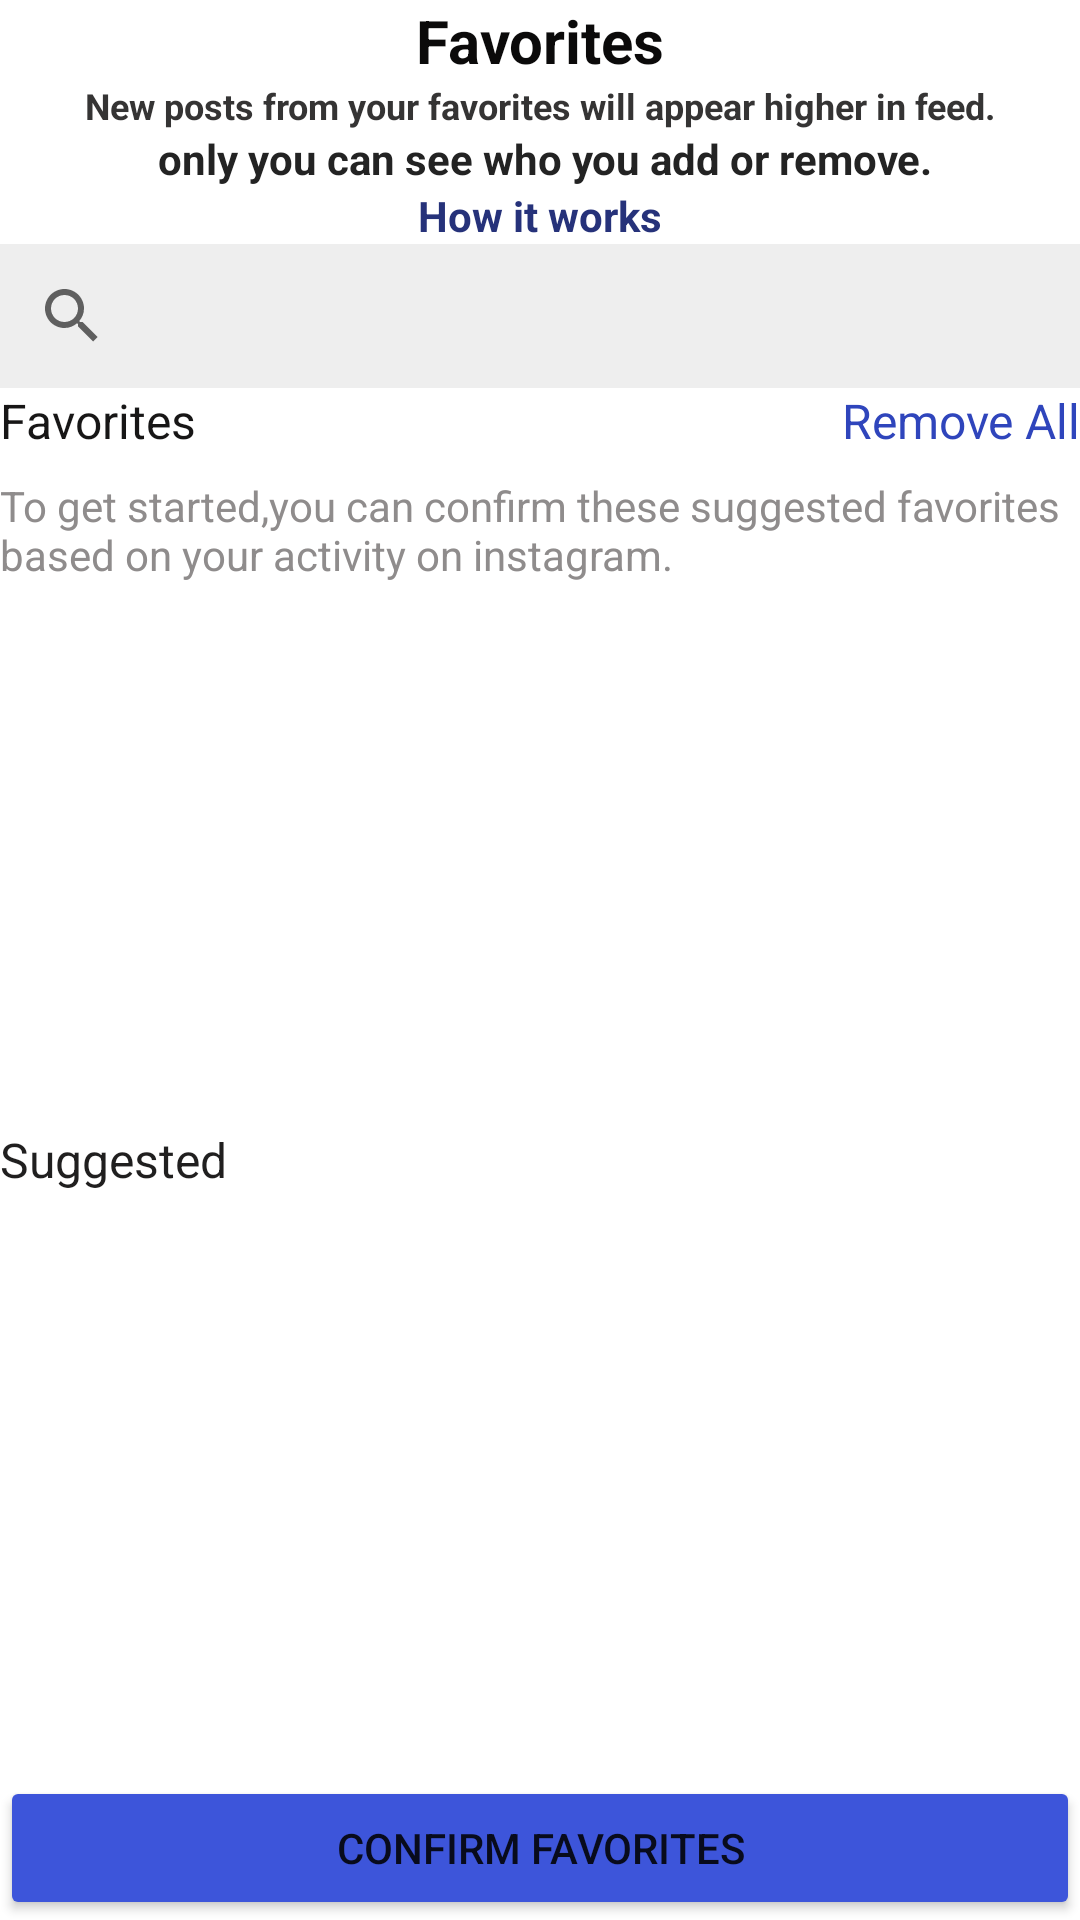

Layout XML and referenced resources for this Android screen:
<!-- AndroidManifest.xml: application theme Theme.RecyclerViewApplications -->
<!-- res/layout/activity_instagram.xml -->
<?xml version="1.0" encoding="utf-8"?>
<LinearLayout xmlns:android="http://schemas.android.com/apk/res/android"
    xmlns:app="http://schemas.android.com/apk/res-auto"
    xmlns:tools="http://schemas.android.com/tools"
    android:layout_width="match_parent"
    android:layout_height="match_parent"
    android:layout_margin="8dp"
    android:orientation="vertical"
    tools:context=".InstagramActivity">

    <LinearLayout
        android:layout_width="match_parent"
        android:layout_height="wrap_content"
        android:orientation="horizontal">

        <ImageView
            android:id="@+id/imageView30"
            android:layout_width="wrap_content"
            android:layout_height="wrap_content"
            android:adjustViewBounds="true"
            app:srcCompat="@drawable/baseline_close_24" />

        <TextView
            android:id="@+id/textView10"
            android:layout_width="wrap_content"
            android:layout_height="wrap_content"
            android:layout_weight="1"
            android:text="Favorites"
            android:textAlignment="center"
            android:textColor="#0B0A0A"
            android:textSize="20sp"
            android:textStyle="bold" />
    </LinearLayout>

    <LinearLayout
        android:layout_width="match_parent"
        android:layout_height="wrap_content"
        android:orientation="vertical">

        <TextView
            android:id="@+id/textView11"
            android:layout_width="match_parent"
            android:layout_height="wrap_content"
            android:text="New posts from your favorites will appear higher in feed."
            android:textAlignment="center"
            android:textColor="#353434"
            android:textSize="12sp"
            android:textStyle="bold" />

        <TextView
            android:id="@+id/textView12"
            android:layout_width="match_parent"
            android:layout_height="wrap_content"
            android:text=" only you can see who you add or remove."
            android:textAlignment="center"
            android:textColor="#232323"
            android:textSize="14sp"
            android:textStyle="bold" />

        <TextView
            android:id="@+id/textView13"
            android:layout_width="match_parent"
            android:layout_height="wrap_content"
            android:text="How it works"
            android:textAlignment="center"
            android:textColor="#26327A"
            android:textSize="14sp"
            android:textStyle="bold" />
    </LinearLayout>

    <LinearLayout
        android:layout_width="match_parent"
        android:layout_height="wrap_content"
        android:orientation="vertical">

        <SearchView
            android:layout_width="match_parent"
            android:layout_height="wrap_content"
            android:background="#eeeeee"
            android:queryHint="Search" />
    </LinearLayout>

    <LinearLayout
        android:layout_width="match_parent"
        android:layout_height="wrap_content"
        android:layout_marginBottom="8dp"
        android:orientation="horizontal">

        <TextView
            android:id="@+id/textView14"
            android:layout_width="wrap_content"
            android:layout_height="wrap_content"
            android:layout_weight="1"
            android:text="Favorites"
            android:textColor="#171616"
            android:textSize="16sp" />

        <TextView
            android:id="@+id/textView15"
            android:layout_width="wrap_content"
            android:layout_height="wrap_content"
            android:layout_weight="1"
            android:text="Remove All"
            android:textAlignment="textEnd"
            android:textColor="#2F45BC"
            android:textSize="16sp" />
    </LinearLayout>

    <LinearLayout
        android:layout_width="match_parent"
        android:layout_height="match_parent"
        android:layout_weight="1"
        android:orientation="vertical">

        <TextView
            android:id="@+id/textView16"
            android:layout_width="match_parent"
            android:layout_height="wrap_content"
            android:layout_marginBottom="8dp"
            android:text="To get started,you can confirm these suggested favorites based on your activity on instagram."
            android:textColor="#8F8C8C" />

        <androidx.recyclerview.widget.RecyclerView
            android:id="@+id/instagramitems_rv"
            android:layout_width="match_parent"
            android:layout_height="match_parent" />
    </LinearLayout>

    <LinearLayout
        android:layout_width="match_parent"
        android:layout_height="match_parent"
        android:layout_weight="1"
        android:orientation="vertical">

        <TextView
            android:id="@+id/textView17"
            android:layout_width="match_parent"
            android:layout_height="wrap_content"
            android:text="Suggested"
            android:textColor="#201F1F"
            android:textSize="16sp" />

        <androidx.recyclerview.widget.RecyclerView
            android:id="@+id/suggested_rv"
            android:layout_width="match_parent"
            android:layout_height="match_parent" />
    </LinearLayout>

    <Button
        android:id="@+id/button"
        android:layout_width="match_parent"
        android:layout_height="wrap_content"
        android:backgroundTint="#3D55DA"
        android:text="Confirm favorites" />
</LinearLayout>
<!-- resources referenced by this layout -->
<resources>
  <style name="Theme.RecyclerViewApplications" parent="Theme.MaterialComponents.DayNight.DarkActionBar">
          
          <item name="colorPrimary">@color/purple_500</item>
          <item name="colorPrimaryVariant">@color/purple_700</item>
          <item name="colorOnPrimary">@color/white</item>
          
          <item name="colorSecondary">@color/teal_200</item>
          <item name="colorSecondaryVariant">@color/teal_700</item>
          <item name="colorOnSecondary">@color/black</item>
          
          <item name="android:statusBarColor">?attr/colorPrimaryVariant</item>
          
      </style>
  <!-- not gathered from this repository: default colours our renderer supplied (Android Studio template values) -->
  <color name="purple_500">#FF6200EE</color>
  <color name="purple_700">#FF3700B3</color>
  <color name="teal_200">#FF03DAC5</color>
  <color name="teal_700">#FF018786</color>
  <color name="black">#FF000000</color>
  <color name="white">#FFFFFFFF</color>
</resources>
